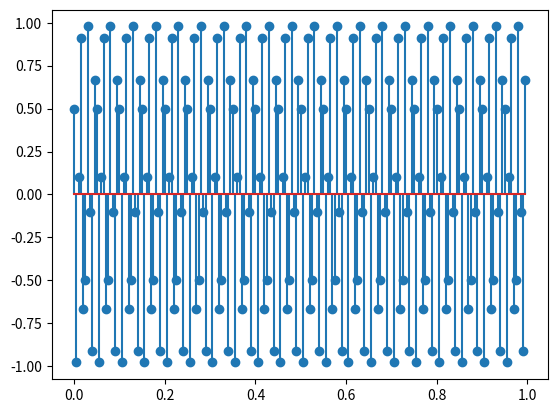

This chart was generated by the following Python code:
import numpy as np
import matplotlib.pyplot as plt
def x(t):
    return np.cos(520*np.pi*t+np.pi/3)

domeniu_esantionare = np.arange(0,1,1/200)
fig, axis = plt.subplots(1,1)
plt.stem(domeniu_esantionare,x(domeniu_esantionare))


plt.show()